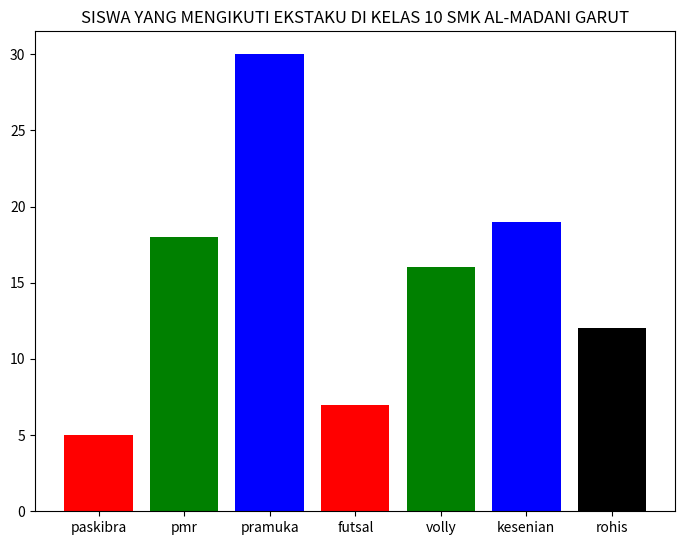
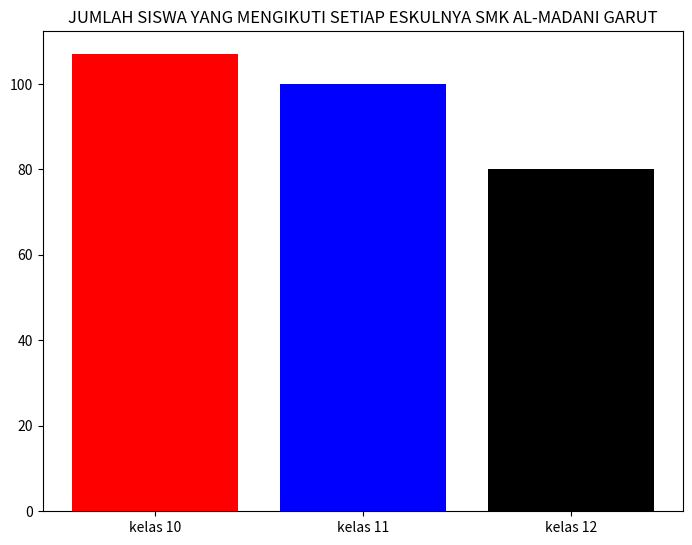
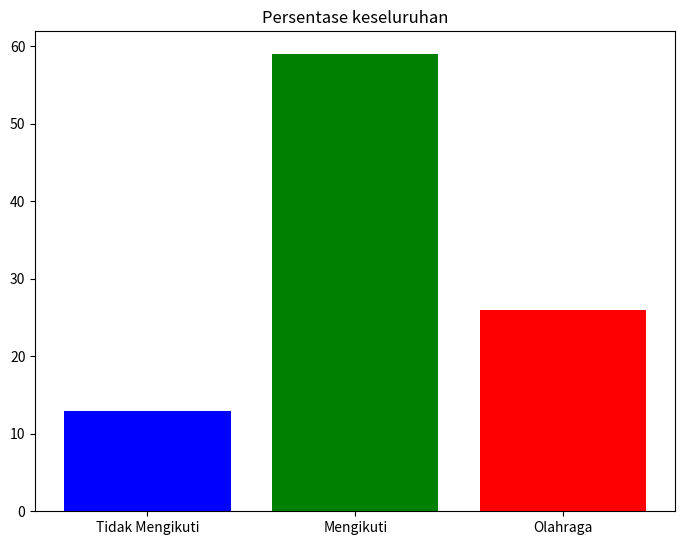
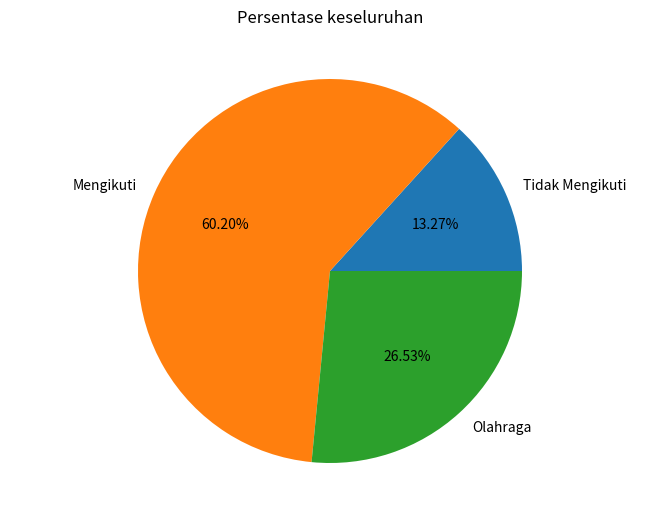
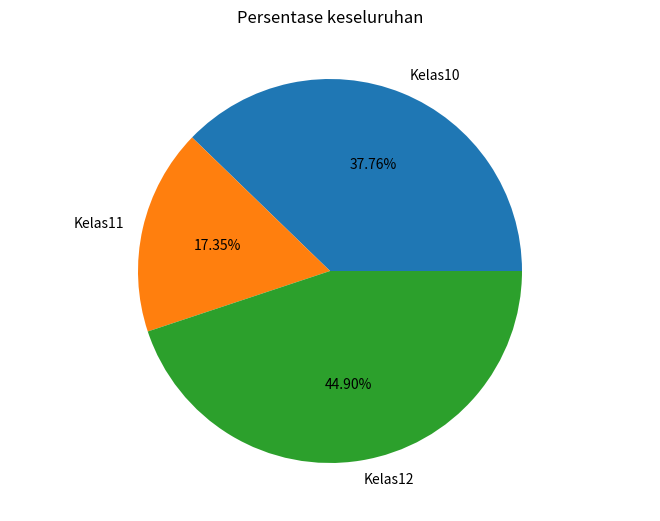
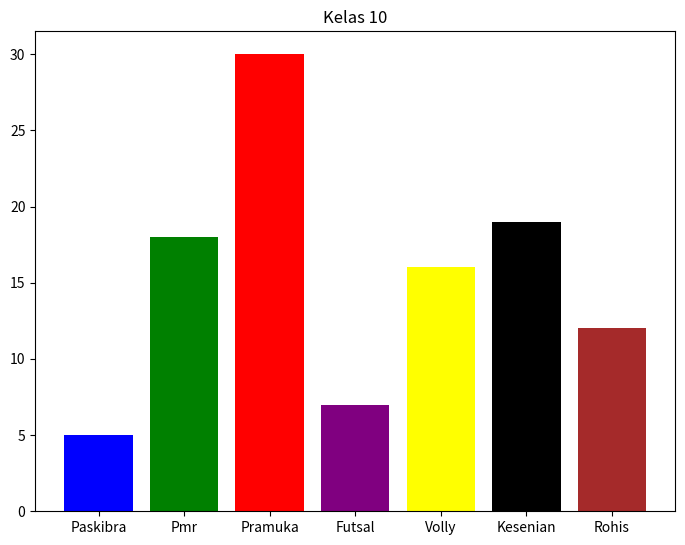
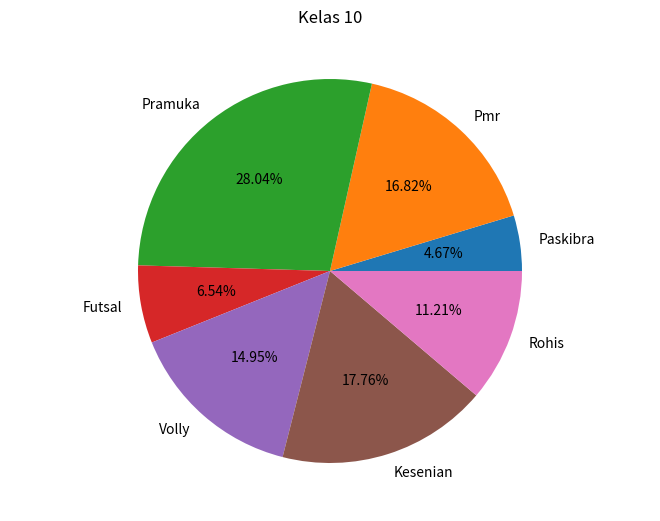
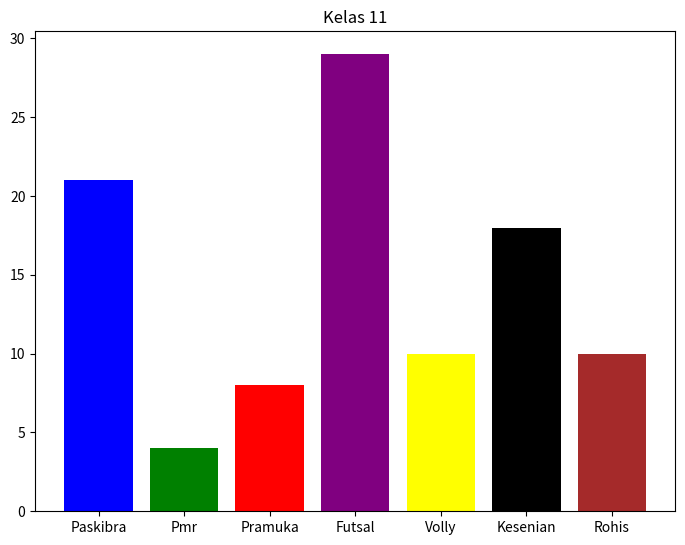
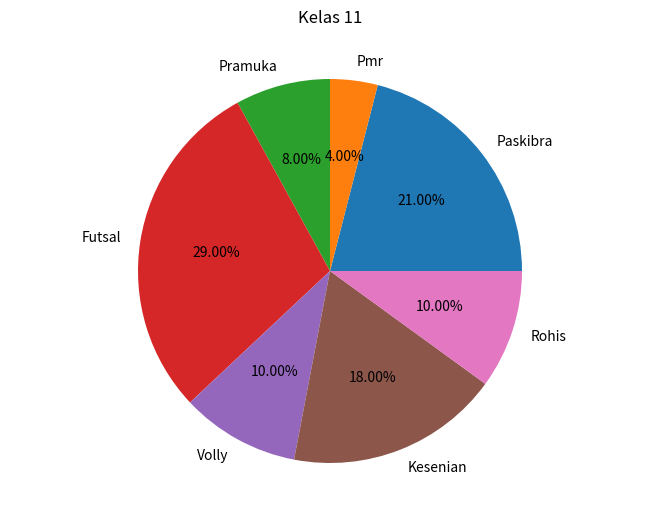
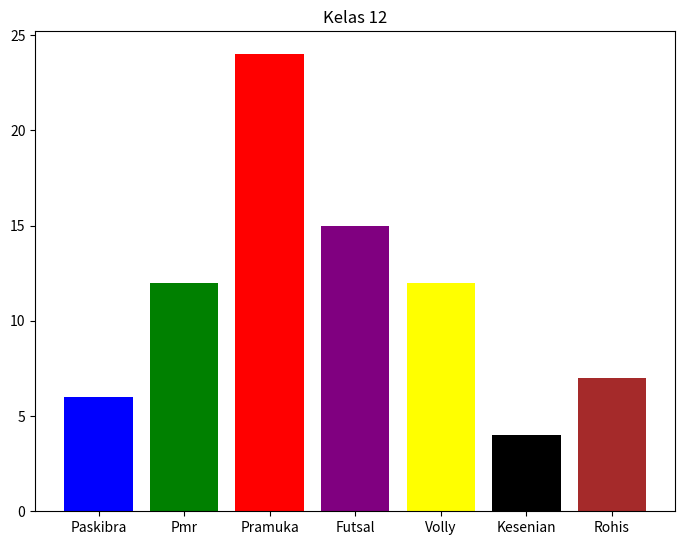

The matplotlib source for these figures, in order:
import matplotlib.pyplot as plt

print("soal 1")
fig = plt.figure()
ax = fig.add_axes([0,0,1,1])
eskul = ['paskibra','pmr','pramuka','futsal','volly','kesenian','rohis']
siswa = [5,18,30,7,16,19,12]
c = ['red','green','blue','red','green','blue','black']
plt.title("SISWA YANG MENGIKUTI EKSTAKU DI KELAS 10 SMK AL-MADANI GARUT")
ax.bar(eskul, siswa, color = c)            
plt.show()

print("soal 2")
fig = plt.figure()
ax = fig.add_axes([0,0,1,1])
eskul = ['kelas 10','kelas 11','kelas 12']
siswa = [107,100,80,]
c = ['red','blue','black']
plt.title("JUMLAH SISWA YANG MENGIKUTI SETIAP ESKULNYA SMK AL-MADANI GARUT")
ax.bar(eskul, siswa, color = c)            
plt.show()
print("")

pas_a = 5
pas_b = 21
pas_c = 6
jumlah_pas = pas_a + pas_b + pas_c
print("maka jumlah keseluruhan paskibra kls10,kls11,kls12 = " + str(jumlah_pas))
print("")
pmr_a = 18
pmr_b = 4
pmr_c = 12
jumlah_pmr = pmr_a + pmr_b + pmr_c
print("maka jumlah keseluruhan pmr kls10,kls11,kls12 = " + str(jumlah_pmr))
print("")
pra_a = 30
pra_b = 8
pra_c = 24
jumlah_pra = pra_a + pra_b + pra_c
print("maka jumlah keseluruhan pramuka kls10,kls11,kls12 = " + str(jumlah_pra))
print("")
futsal_a = 7
futsal_b = 29
futsal_c = 15
jumlah_futsal = futsal_a + futsal_b + futsal_c
print("maka jumlah keseluruhan futsal kls10,kls11,kls12 = " + str(jumlah_futsal))
print("")
volly_a = 16
volly_b = 10
volyy_c = 12
jumlah_volly = volly_a + volly_b + pas_c
print("maka jumlah keseluruhan volly kls10,kls11,kls12 = " + str(jumlah_volly))
print("")
kes_a = 19
kes_b = 18
kes_c = 4
jumlah_kes = kes_a + kes_b + kes_c
print("maka jumlah keseluruhan kesenian kls10,kls11,kls12 = " + str(jumlah_kes))
print("")
rohis_a = 12
rohis_b = 10
rohis_c = 7
jumlah_rohis = rohis_a + rohis_b + rohis_c
print("maka jumlah keseluruhan rohis kls10,kls11,kls12 = " + str(jumlah_rohis))


print("soal 3")
print("")
pas = 32
pmr = 34
pra = 62
put = 51
pol = 38
seni = 41
rohis = 38
jumlah =  pas + pmr + pra + +put + pol + seni + rohis 
print("maka jumlah keseluruhan yang mengikuti ekskul adalah :" + str(jumlah))

paskibra_a = 5
paskibra_b = 21
paskibra_c = 6

jumlah = paskibra_a + paskibra_b + paskibra_c
print("maka jumlahnya : " + str(jumlah))

print("")

pmr_a = 18
pmr_b = 4
pmr_c = 12

jumlah = pmr_a + pmr_b + pmr_c
print("maka jumlahnya : " + str(jumlah))


print("")

p_a = 30
p_b = 8
p_c = 24

jumlah = p_a + p_b + p_c
print("maka jumlahnya : " + str(jumlah))


print("")

k_a = 19
k_b = 18
k_c = 4

jumlah = k_a + k_b + k_c
print("maka jumlahnya : " + str(jumlah))

print("")

r_a = 12
r_b = 11
r_c = 7
jumlah = r_a + r_b + r_c
print("maka jumlahnya : " + str(jumlah))

print("")
pas = 32
pmr = 34
pra = 62
kes = 41
roh = 30

hasil = pas + pmr + pra + kes + roh
print("maka jumlah keseluruhan yang mengikuti eskul adalah  : " + str(hasil))

print("")

pu_a = 7
pu_b = 29
pu_c = 15

jumlah = pu_a + pu_b + pu_c
print("maka jumlah yang mengikuti eskul futsal : " + str(jumlah))

print("")

v_a = 16
v_b = 10
v_c = 12

jumlah = v_a + v_b + v_c
print("maka jumlah yang mengikuti eskul voli : " + str(jumlah))
print("")


kelas10 = 17
kelas11 = 8
kelas12 = 20

total = kelas10 + kelas11 + kelas12
print("maka total yang tidak mengikuti eskul adalah : " + str(total))

print("")
fut = 51
vol = 38

total = fut + vol
print("maka total yang mengikuti eskul olahraga adalah : " + str(total))

print("")
tm = 45
m = 199
olahraga = 89

total = tm / 333
jumlah = m / 333
jumlah_a = olahraga / 333
hasil = tm + m + olahraga
print("maka total keseluruhan adalah : " + str(hasil))
print("maka total persentasenya : " + str(total))
print("maka total persentasenya : " + str(jumlah))
print("maka total persentasenya : " + str(jumlah_a))

print("")
fig = plt.figure()
ax = fig.add_axes([0,0,1,1])
eskul = ["Tidak Mengikuti", "Mengikuti", "Olahraga"]
jumlah = [13, 59, 26 ]
c = ['blue', 'green', 'red']
plt.title("Persentase keseluruhan")
plt.bar(eskul, jumlah, color = c)
plt.show()

print("")
fig = plt.figure()
ax = fig.add_axes([0,0,1,1])
ax.axis('equal')
eskul = ["Tidak Mengikuti", "Mengikuti", "Olahraga"]
jumlah = [13, 59, 26 ]
ax.pie(jumlah, labels=eskul,autopct='%1.2f%%')
plt.title("Persentase keseluruhan")
plt.show()

print("")
print("soal 4")
kelas10 = 17
kelas11 = 8
kelas12 = 20

total = kelas10 / 45
total_a = kelas11 / 45
total_b = kelas12 / 45
hasil = kelas10 + kelas11 + kelas12
print("Maka hasilnya adalah : " + str(hasil))
print("Maka hasilnya adalah : " + str(total))
print("Maka hasilnya adalah : " + str(total_a))
print("Maka hasilnya adalah : " + str(total_b))

print("")
fig = plt.figure()
ax = fig.add_axes([0,0,1,1])
ax.axis('equal')
eskul = ["Kelas10", "Kelas11", "Kelas12"]
jumlah = [37, 17, 44 ]
ax.pie(jumlah, labels=eskul,autopct='%1.2f%%')
plt.title("Persentase keseluruhan")
plt.show()

print("")
print("[SOAL5]")
print("")
fig = plt.figure()
ax = fig.add_axes([0,0,1,1])
eskul = ["Paskibra", "Pmr", "Pramuka", "Futsal", "Volly", "Kesenian", "Rohis"]
jumlah = [5, 18, 30, 7, 16, 19, 12 ]
c = ['blue', 'green', 'red', 'purple', 'yellow', 'black', 'brown']
plt.title("Kelas 10")
plt.bar(eskul, jumlah, color = c)
plt.show()

print("")
fig = plt.figure()
ax = fig.add_axes([0,0,1,1])
ax.axis('equal')
eskul = ["Paskibra", "Pmr", "Pramuka", "Futsal", "Volly", "Kesenian", "Rohis"]
jumlah = [5, 18, 30, 7, 16, 19, 12 ]
ax.pie(jumlah, labels=eskul,autopct='%1.2f%%')
plt.title("Kelas 10")
plt.show()
print("")
print("============================================================================")
print("")
fig = plt.figure()
ax = fig.add_axes([0,0,1,1])
eskul = ["Paskibra", "Pmr", "Pramuka", "Futsal", "Volly", "Kesenian", "Rohis"]
jumlah = [21, 4, 8, 29, 10, 18, 10 ]
c = ['blue', 'green', 'red', 'purple', 'yellow', 'black', 'brown']
plt.title("Kelas 11")
plt.bar(eskul, jumlah, color = c)
plt.show()

print("")
fig = plt.figure()
ax = fig.add_axes([0,0,1,1])
ax.axis('equal')
eskul = ["Paskibra", "Pmr", "Pramuka", "Futsal", "Volly", "Kesenian", "Rohis"]
jumlah = [21, 4, 8, 29, 10, 18, 10 ]
ax.pie(jumlah, labels=eskul,autopct='%1.2f%%')
plt.title("Kelas 11")
plt.show()

print("")
print("")
fig = plt.figure()
ax = fig.add_axes([0,0,1,1])
eskul = ["Paskibra", "Pmr", "Pramuka", "Futsal", "Volly", "Kesenian", "Rohis"]
jumlah = [6, 12, 24, 15, 12, 4, 7 ]
c = ['blue', 'green', 'red', 'purple', 'yellow', 'black', 'brown']
plt.title("Kelas 12")
plt.bar(eskul, jumlah, color = c)
plt.show()